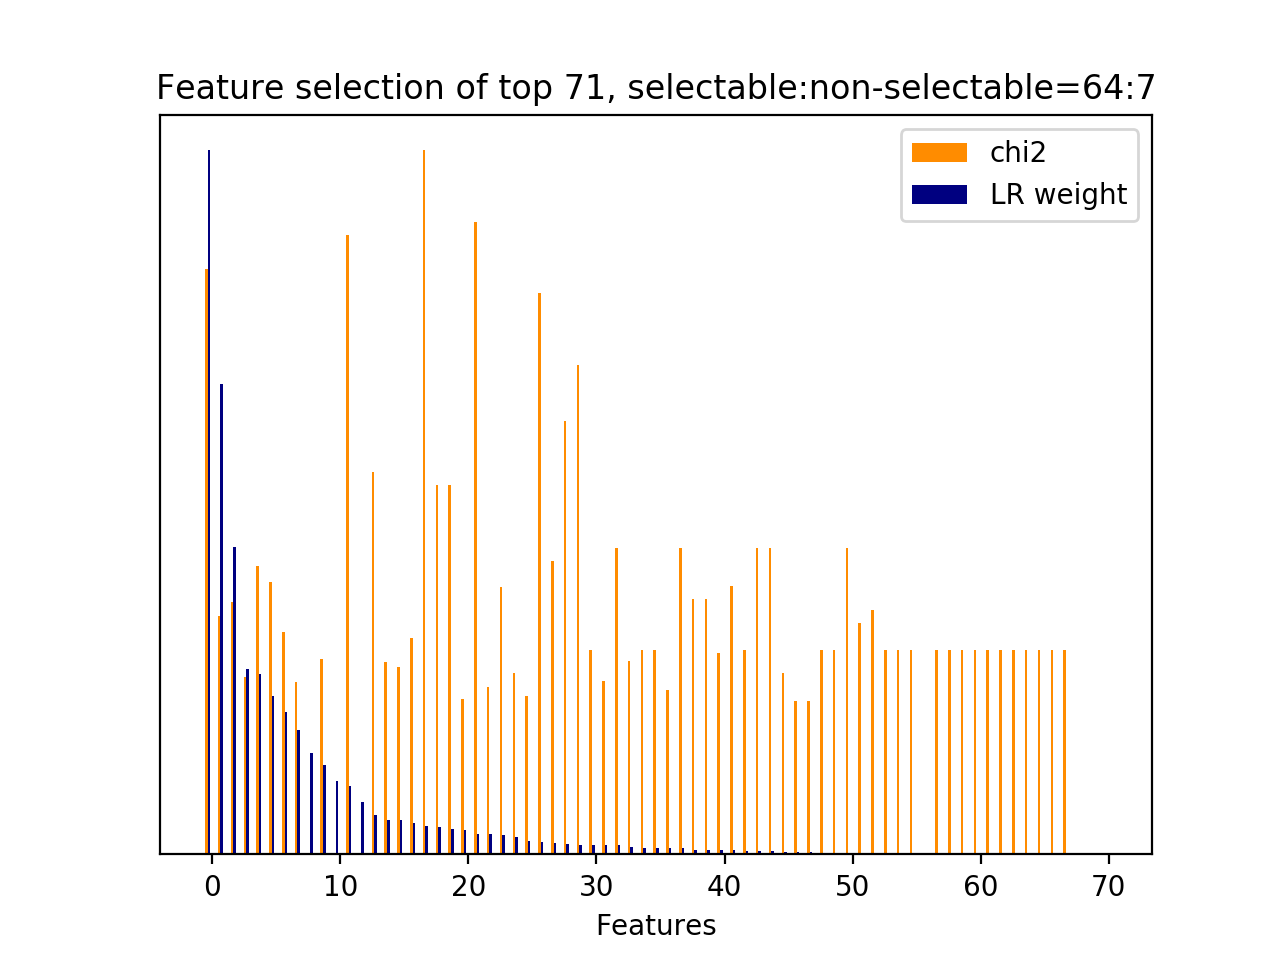

The data file committed next to this chart (first rows):
id, name, prefix, chi2, chi2_rank, clf_weight, clf_weight_rank
11185, 5, b'5-phrase_feature__noun_phrases__next_s…, 240.6, 3, 1, 0
10116, 5, b'5-phrase_feature__noun_phrases__next_s…, 98.01, 24, 0.6686, 1
8387, 5, b'5-phrase_feature__noun_phrases__next_s…, 103.9, 22, 0.4364, 2
9264, 5, b'5-phrase_feature__noun_phrases__next_s…, 73.04, 55, 0.2630, 3
8864, 5, b'5-phrase_feature__noun_phrases__next_s…, 118.7, 16, 0.2557, 4
4116, 5, b'5-phrase_feature__noun_phrases__next_s…, 111.9, 17, 0.2254, 5
7948, 5, b'5-phrase_feature__noun_phrases__next_s…, 91.36, 26, 0.2022, 6
17329, 6, b'6-entity_feature__entity__next_system_…, 70.76, 57, 0.1764, 7
1, 5, b'5-phrase_feature__next_noun_phrases__h…, 0.0000, 66, 0.1444, 8
7936, 5, b'5-phrase_feature__noun_phrases__next_s…, 80.37, 49, 0.1265, 9
2, 5, b'5-phrase_feature__next_noun_phrases__j…, 0.0000, 67, 0.1040, 10
4241, 5, b'5-phrase_feature__noun_phrases__next_s…, 254.6, 2, 0.0967, 11
0, 5, b'5-phrase_feature__next_noun_phrases__#…, 0.0000, 65, 0.0741, 12
7865, 5, b'5-phrase_feature__noun_phrases__next_s…, 157.4, 7, 0.0556, 13
4242, 5, b'5-phrase_feature__noun_phrases__next_s…, 79.13, 51, 0.0494, 14
9126, 5, b'5-phrase_feature__noun_phrases__next_s…, 77.13, 52, 0.0489, 15
3361, 5, b'5-phrase_feature__noun_phrases__curren…, 89.13, 27, 0.0440, 16
5724, 5, b'5-phrase_feature__noun_phrases__next_s…, 289.5, 0, 0.0409, 17
7025, 5, b'5-phrase_feature__noun_phrases__next_s…, 151.8, 8, 0.0393, 18
5393, 5, b'5-phrase_feature__noun_phrases__next_s…, 151.8, 9, 0.0361, 19
6718, 5, b'5-phrase_feature__noun_phrases__next_s…, 63.8, 61, 0.0346, 20
11385, 5, b'5-phrase_feature__noun_phrases__next_s…, 259.9, 1, 0.0292, 21
14789, 5, b'5-phrase_feature__noun_phrases__next_u…, 68.82, 58, 0.0287, 22
1912, 5, b'5-phrase_feature__noun_phrases__curren…, 110, 19, 0.0277, 23
4753, 5, b'5-phrase_feature__noun_phrases__next_s…, 74.56, 53, 0.0250, 24
10555, 5, b'5-phrase_feature__noun_phrases__next_s…, 64.94, 60, 0.0193, 25
10014, 5, b'5-phrase_feature__noun_phrases__next_s…, 230.8, 4, 0.0178, 26
13434, 5, b'5-phrase_feature__noun_phrases__next_u…, 120.7, 15, 0.0166, 27
6146, 5, b'5-phrase_feature__noun_phrases__next_s…, 178.2, 6, 0.0143, 28
8558, 5, b'5-phrase_feature__noun_phrases__next_s…, 201.1, 5, 0.0140, 29
12461, 5, b'5-phrase_feature__noun_phrases__next_u…, 83.92, 40, 0.0136, 30
16986, 6, b'6-entity_feature__entity__next_system_…, 71.39, 56, 0.0135, 31
3441, 5, b'5-phrase_feature__noun_phrases__curren…, 125.9, 12, 0.0130, 32
10364, 5, b'5-phrase_feature__noun_phrases__next_s…, 79.35, 50, 0.0108, 33
12579, 5, b'5-phrase_feature__noun_phrases__next_u…, 83.92, 41, 0.0096, 34
14126, 5, b'5-phrase_feature__noun_phrases__next_u…, 83.92, 45, 0.0096, 35
12387, 5, b'5-phrase_feature__noun_phrases__next_u…, 67.58, 59, 0.0091, 36
2371, 5, b'5-phrase_feature__noun_phrases__curren…, 125.9, 13, 0.0084, 37
8538, 5, b'5-phrase_feature__noun_phrases__next_s…, 105.1, 21, 0.0069, 38
10212, 5, b'5-phrase_feature__noun_phrases__next_s…, 105.1, 20, 0.0065, 39
13698, 5, b'5-phrase_feature__noun_phrases__next_u…, 82.8, 48, 0.0057, 40
9554, 5, b'5-phrase_feature__noun_phrases__next_s…, 110.3, 18, 0.0057, 41
13059, 5, b'5-phrase_feature__noun_phrases__next_u…, 83.92, 43, 0.0053, 42
11299, 5, b'5-phrase_feature__noun_phrases__next_s…, 125.9, 10, 0.0052, 43
11298, 5, b'5-phrase_feature__noun_phrases__next_s…, 125.9, 11, 0.0047, 44
14661, 5, b'5-phrase_feature__noun_phrases__next_u…, 74.47, 54, 0.0040, 45
6719, 5, b'5-phrase_feature__noun_phrases__next_s…, 62.96, 62, 0.0029, 46
7024, 5, b'5-phrase_feature__noun_phrases__next_s…, 62.96, 63, 0.0029, 47
15370, 6, b'6-entity_feature__entity__current_user…, 83.92, 35, 0.0026, 48
992, 5, b'5-phrase_feature__noun_phrases__curren…, 83.92, 33, 0.0025, 49
16874, 6, b'6-entity_feature__entity__next_system_…, 125.9, 14, 0.0024, 50
4320, 5, b'5-phrase_feature__noun_phrases__next_s…, 95.01, 25, 0.0022, 51
7922, 5, b'5-phrase_feature__noun_phrases__next_s…, 100.4, 23, 0.0018, 52
16784, 6, b'6-entity_feature__entity__next_system_…, 83.92, 46, 0.0011, 53
5465, 5, b'5-phrase_feature__noun_phrases__next_s…, 83.92, 32, 0.0009, 54
5466, 5, b'5-phrase_feature__noun_phrases__next_s…, 83.92, 30, 0.0009, 55
5822, 5, b'5-phrase_feature__noun_phrases__next_s…, 0.0000, 68, 0.0009, 56
2747, 5, b'5-phrase_feature__noun_phrases__curren…, 83.92, 36, 0.0008, 57
14664, 5, b'5-phrase_feature__noun_phrases__next_u…, 83.92, 47, 0.0006, 58
5553, 5, b'5-phrase_feature__noun_phrases__next_s…, 83.92, 34, 0.0004, 59
... 11 more rows
